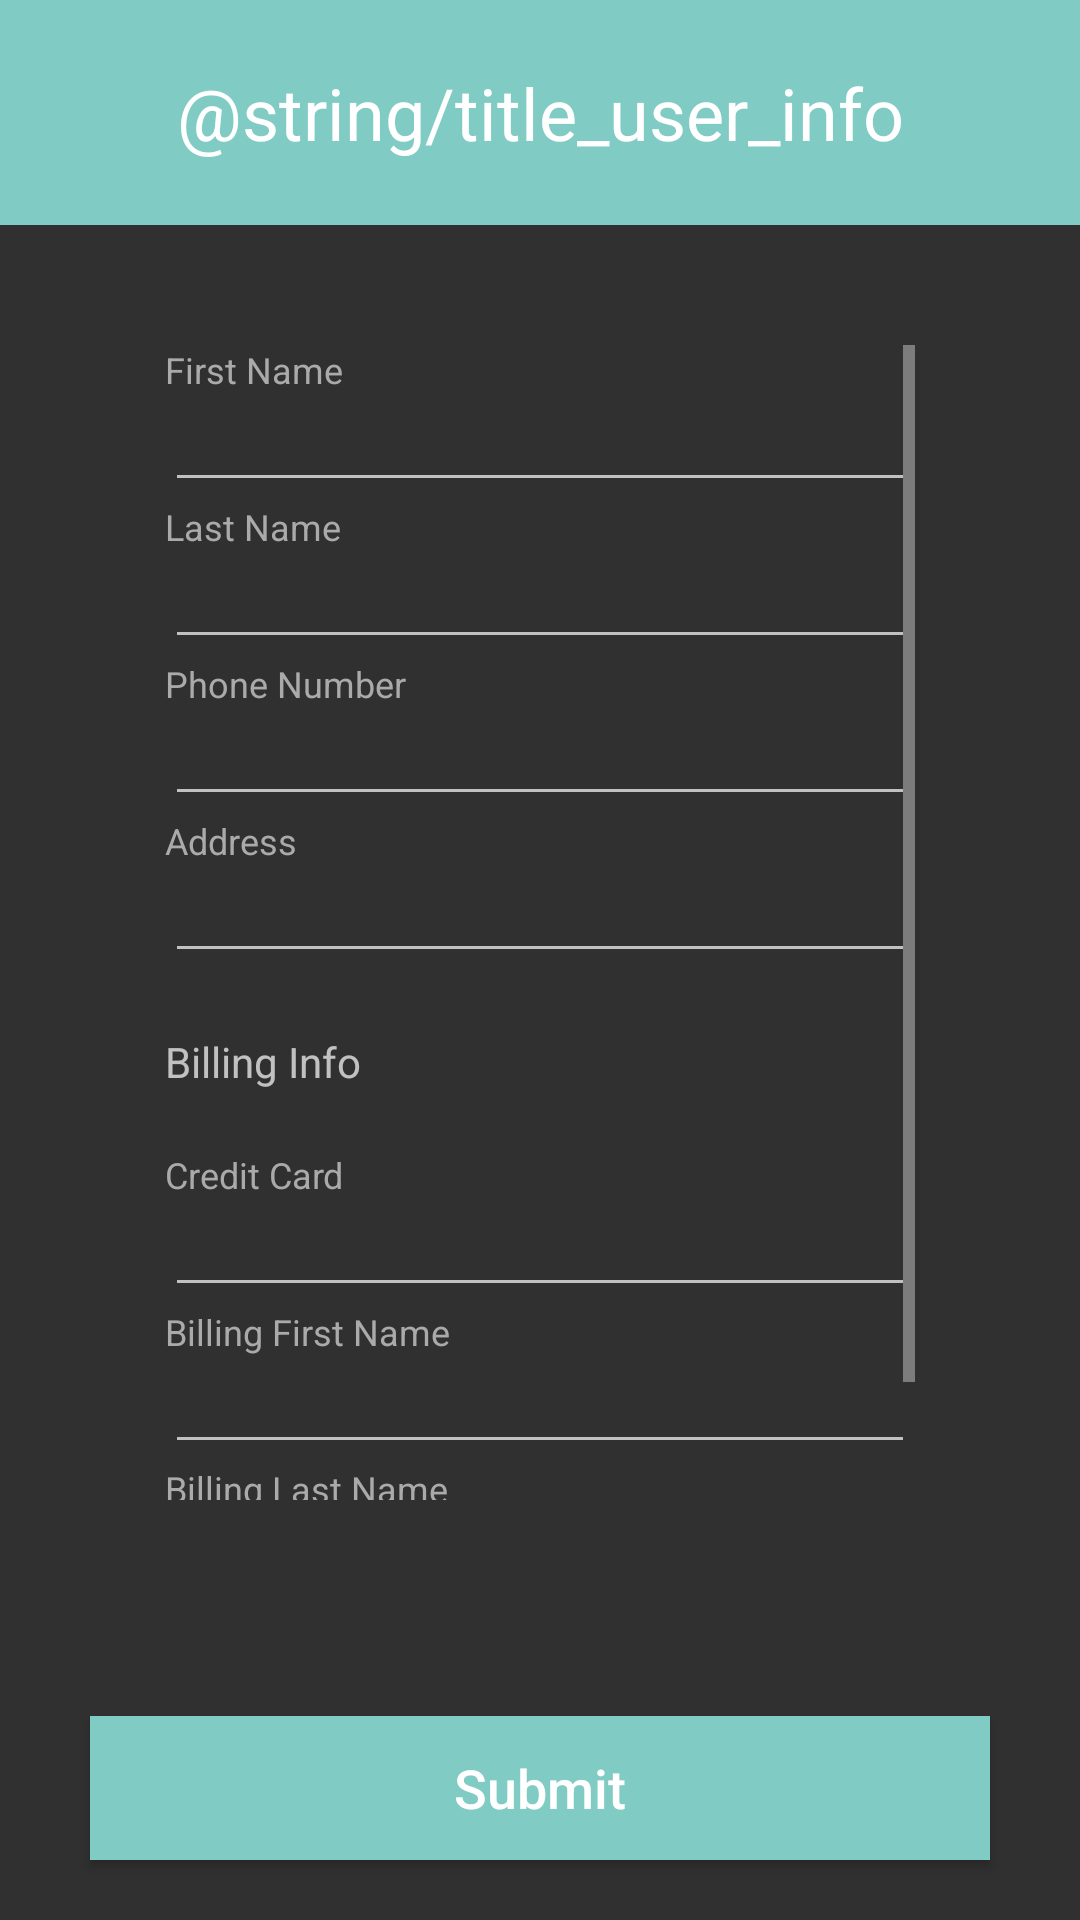

Here is an Android app screen rendered from its layout file. Give the layout XML and the strings, colors and styles it references.
<!-- AndroidManifest.xml: application theme AppTheme -->
<!-- res/layout/activity_user_info.xml -->
<?xml version="1.0" encoding="utf-8"?>

<RelativeLayout xmlns:android="http://schemas.android.com/apk/res/android"
xmlns:app="http://schemas.android.com/apk/res-auto"
xmlns:tools="http://schemas.android.com/tools"
android:layout_width="match_parent"
android:layout_height="match_parent"
tools:context="com.gbc.flightbooker.UserInfoActivity">

    <TextView
        android:id="@+id/title"
        android:layout_width="match_parent"
        android:layout_height="75dp"
        android:layout_alignParentStart="true"
        android:layout_alignParentTop="true"
        android:background="?android:attr/colorAccent"
        android:gravity="center"
        android:text="@string/title_user_info"
        android:textColor="@android:color/background_light"
        android:textSize="24sp" />

    <ScrollView
        android:layout_width="wrap_content"
        android:layout_height="match_parent"
        android:layout_alignParentLeft="false"
        android:layout_alignParentRight="false"
        android:layout_below="@+id/title"
        android:layout_centerHorizontal="true"
        android:layout_centerVertical="true"
        android:layout_marginBottom="100dp"
        android:padding="40dp">

        <LinearLayout
            android:id="@+id/inner_scroll"
            android:layout_width="match_parent"
            android:layout_height="wrap_content"
            android:layout_alignParentBottom="true"
            android:layout_alignParentStart="true"
            android:orientation="vertical">

            <TextView
                android:id="@+id/textView"
                android:layout_width="wrap_content"
                android:layout_height="wrap_content"
                android:text="First Name"
                android:textColor="@android:color/darker_gray"
                android:textSize="12sp" />

            <EditText
                android:id="@+id/edit_first_name"
                android:layout_width="250dp"
                android:layout_height="wrap_content"
                android:ems="10"
                android:inputType="textPersonName"
                android:textSize="14sp" />

            <TextView
                android:id="@+id/textView2"
                android:layout_width="wrap_content"
                android:layout_height="wrap_content"
                android:text="Last Name"
                android:textColor="@android:color/darker_gray"
                android:textSize="12sp" />

            <EditText
                android:id="@+id/edit_last_name"
                android:layout_width="250dp"
                android:layout_height="wrap_content"
                android:ems="10"
                android:inputType="textPersonName"
                android:textSize="14sp" />

            <TextView
                android:id="@+id/textView4"
                android:layout_width="wrap_content"
                android:layout_height="wrap_content"
                android:text="Phone Number"
                android:textColor="@android:color/darker_gray"
                android:textSize="12sp" />

            <EditText
                android:id="@+id/edit_phone_number"
                android:layout_width="250dp"
                android:layout_height="wrap_content"
                android:ems="10"
                android:inputType="phone"
                android:textSize="14sp" />

            <TextView
                android:id="@+id/textView3"
                android:layout_width="wrap_content"
                android:layout_height="wrap_content"
                android:text="Address"
                android:textColor="@android:color/darker_gray"
                android:textSize="12sp" />

            <EditText
                android:id="@+id/edit_address"
                android:layout_width="250dp"
                android:layout_height="wrap_content"
                android:ems="10"
                android:inputType="textPersonName"
                android:textSize="14sp" />

            <TextView
                android:id="@+id/textView12"
                android:layout_width="match_parent"
                android:layout_height="wrap_content"
                android:layout_marginBottom="20dp"
                android:layout_marginTop="20dp"
                android:text="Billing Info" />


            <TextView
                android:id="@+id/textView5"
                android:layout_width="wrap_content"
                android:layout_height="wrap_content"
                android:text="Credit Card"
                android:textColor="@android:color/darker_gray"
                android:textSize="12sp" />

            <EditText
                android:id="@+id/edit_credit_card"
                android:layout_width="250dp"
                android:layout_height="wrap_content"
                android:ems="10"
                android:inputType="number"
                android:textSize="14sp" />

            <TextView
                android:id="@+id/textViewb"
                android:layout_width="wrap_content"
                android:layout_height="wrap_content"
                android:text="Billing First Name"
                android:textColor="@android:color/darker_gray"
                android:textSize="12sp" />

            <EditText
                android:id="@+id/edit_billing_first_name"
                android:layout_width="250dp"
                android:layout_height="wrap_content"
                android:ems="10"
                android:inputType="textPersonName"
                android:textSize="14sp" />

            <TextView
                android:id="@+id/textView2b"
                android:layout_width="wrap_content"
                android:layout_height="wrap_content"
                android:text="Billing Last Name"
                android:textColor="@android:color/darker_gray"
                android:textSize="12sp" />

            <EditText
                android:id="@+id/edit_billing_last_name"
                android:layout_width="250dp"
                android:layout_height="wrap_content"
                android:ems="10"
                android:inputType="textPersonName"
                android:textSize="14sp" />

            <TextView
                android:id="@+id/textView13"
                android:layout_width="match_parent"
                android:layout_height="wrap_content"
                android:text="Billing Address"
                android:textColor="@android:color/darker_gray"
                android:textSize="12sp" />

            <EditText
                android:id="@+id/edit_billing_address"
                android:layout_width="match_parent"
                android:layout_height="wrap_content"
                android:ems="10"
                android:inputType="textPostalAddress|number"
                android:textSize="14sp" />
        </LinearLayout>
    </ScrollView>

    <Button
        android:id="@+id/submit_button"
        android:layout_width="300dp"
        android:layout_height="wrap_content"
        android:layout_alignParentBottom="true"
        android:layout_centerHorizontal="true"
        android:layout_marginBottom="20dp"
        android:background="?android:attr/colorAccent"
        android:text="Submit"
        android:textAlignment="center"
        android:textAllCaps="false"
        android:textColor="@android:color/background_light"
        android:textSize="18sp" />

</RelativeLayout>
<!-- resources referenced by this layout -->
<resources>
  <style name="AppTheme" parent="android:Theme.Material.NoActionBar.Fullscreen">
          
          <item name="colorPrimary">#FF009688</item>
          <item name="colorPrimaryDark">@color/colorPrimaryDark</item>
          <item name="colorAccent">@color/colorAccent</item>
      </style>
  <!-- not gathered from this repository: default colours our renderer supplied (Android Studio template values) -->
  <color name="colorPrimaryDark">#FF3700B3</color>
  <color name="colorAccent">#FF03DAC5</color>
</resources>
